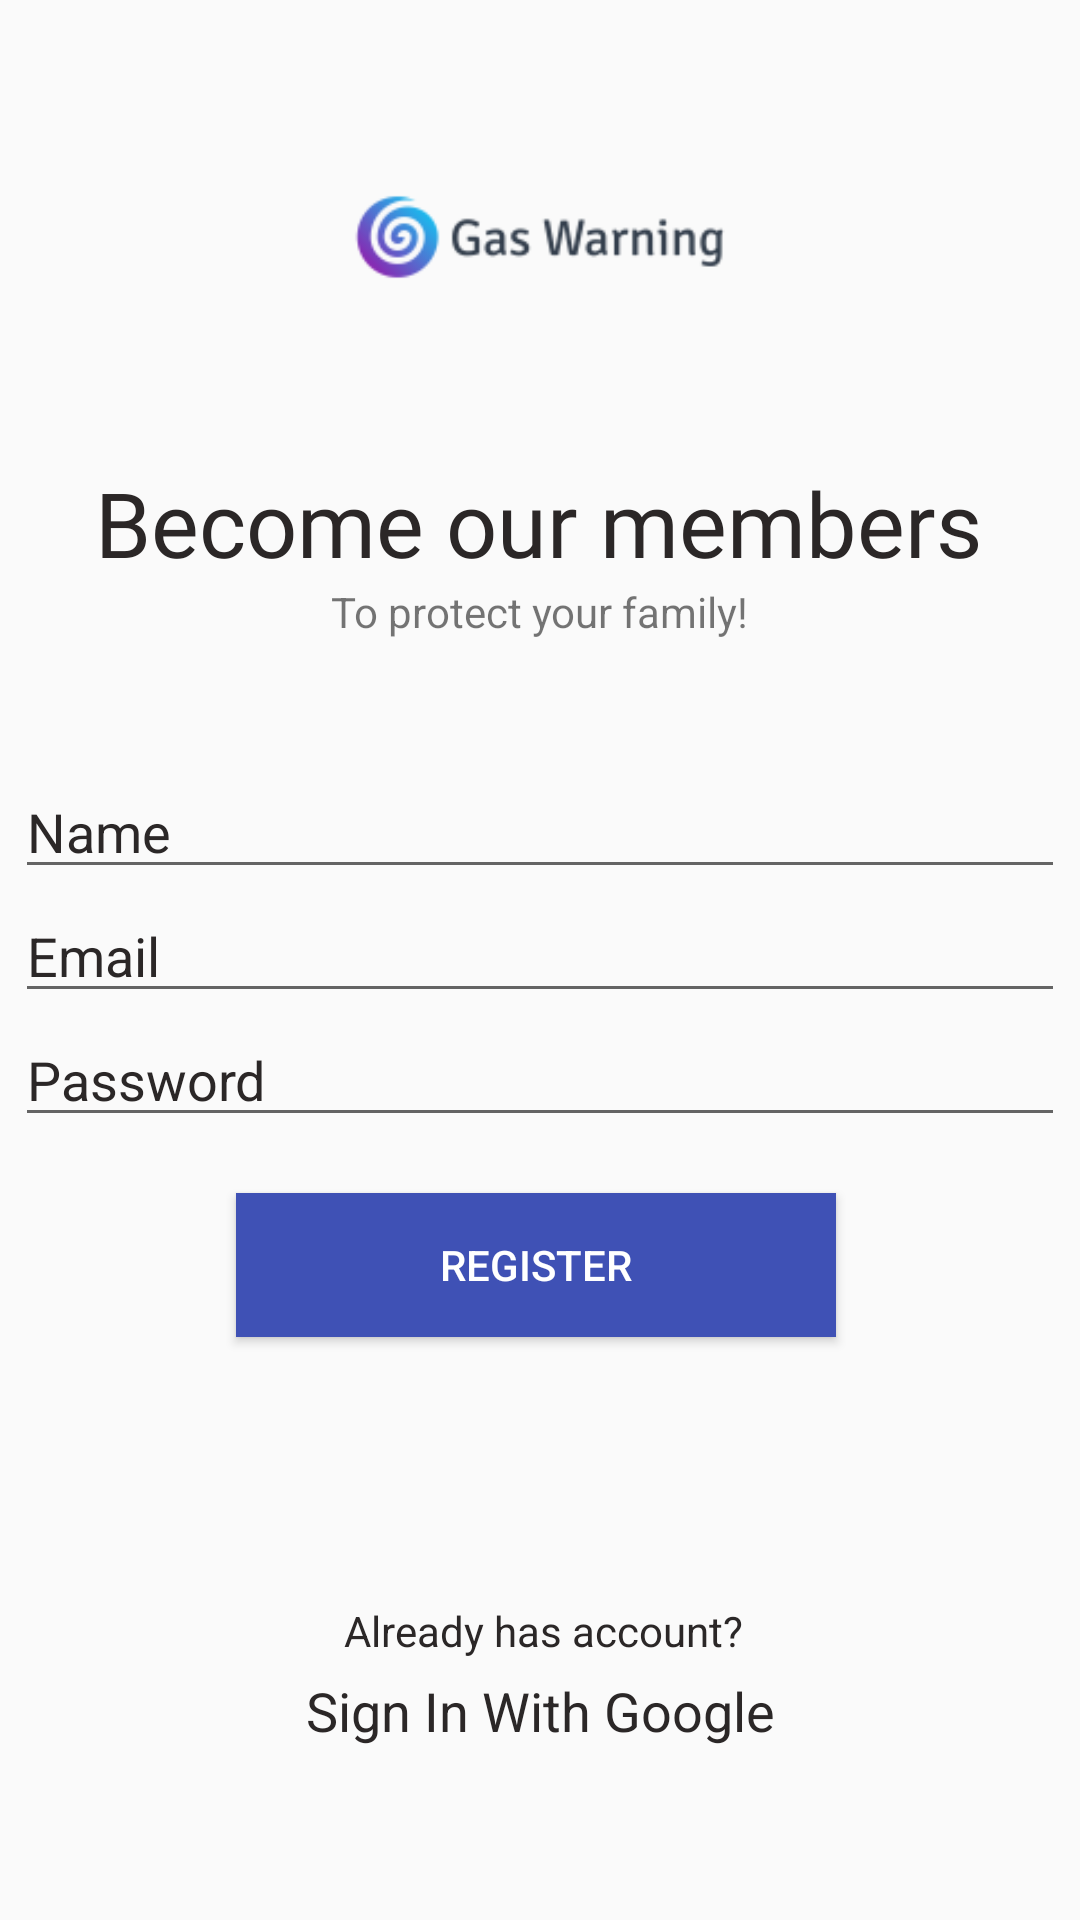

Write the Android layout XML for this screen, with the resource values it uses.
<!-- AndroidManifest.xml: application theme AppTheme -->
<!-- res/layout/activity_sign_up.xml -->
<?xml version="1.0" encoding="utf-8"?>
<androidx.constraintlayout.widget.ConstraintLayout xmlns:android="http://schemas.android.com/apk/res/android"
    xmlns:app="http://schemas.android.com/apk/res-auto"
    xmlns:tools="http://schemas.android.com/tools"
    android:layout_width="match_parent"
    android:layout_height="match_parent"
    tools:context=".SignUp">

    <ImageView
        android:id="@+id/imageView2"
        android:layout_width="match_parent"
        android:layout_height="150dp"
        android:layout_marginTop="4dp"
        android:src="@drawable/gaswarning"
        app:layout_constraintEnd_toEndOf="parent"
        app:layout_constraintStart_toStartOf="parent"
        app:layout_constraintTop_toTopOf="parent" />

    <TextView
        android:id="@+id/textView"
        android:layout_width="wrap_content"
        android:layout_height="wrap_content"
        android:fontFamily="@font/lora_bold"
        android:gravity="center"
        android:text="Become our members"
        android:textColor="#2B2727"
        android:textColorHighlight="#2B2727"
        android:textColorHint="#2B2727"
        android:textSize="30sp"
        app:layout_constraintBottom_toBottomOf="parent"
        app:layout_constraintEnd_toEndOf="parent"
        app:layout_constraintHorizontal_bias="0.494"
        app:layout_constraintStart_toStartOf="parent"
        app:layout_constraintTop_toBottomOf="@+id/imageView2"
        app:layout_constraintVertical_bias="0.0" />

    <TextView
        android:id="@+id/textView2"
        android:layout_width="wrap_content"
        android:layout_height="wrap_content"
        android:text="To protect your family!"
        app:layout_constraintBottom_toBottomOf="parent"
        app:layout_constraintEnd_toEndOf="parent"
        app:layout_constraintStart_toStartOf="parent"
        app:layout_constraintTop_toBottomOf="@+id/textView"
        app:layout_constraintVertical_bias="0.0" />

    <EditText
        android:id="@+id/name1"
        android:layout_width="350dp"
        android:layout_height="wrap_content"
        android:ems="10"
        android:hint="Name"
        android:inputType="textPersonName"
        android:textColor="#2B2727"
        android:textColorHighlight="#2B2727"
        android:textColorHint="#2B2727"
        app:layout_constraintBottom_toBottomOf="parent"
        app:layout_constraintEnd_toEndOf="parent"
        app:layout_constraintHorizontal_bias="0.508"
        app:layout_constraintStart_toStartOf="parent"
        app:layout_constraintTop_toBottomOf="@+id/textView2"
        app:layout_constraintVertical_bias="0.108" />

    <EditText
        android:id="@+id/email1"
        android:layout_width="350dp"
        android:layout_height="wrap_content"
        android:ems="10"
        android:hint="Email"
        android:inputType="textEmailAddress"
        android:textColor="#2B2727"
        android:textColorHighlight="#2B2727"
        android:textColorHint="#2B2727"
        android:textColorLink="#2B2727"
        app:layout_constraintEnd_toEndOf="parent"
        app:layout_constraintStart_toStartOf="parent"
        app:layout_constraintTop_toBottomOf="@+id/name1" />

    <EditText
        android:id="@+id/pass1"
        android:layout_width="350dp"
        android:layout_height="wrap_content"
        android:ems="10"
        android:hint="Password"
        android:inputType="textPassword"
        android:textColor="#2B2727"
        android:textColorHighlight="#2B2727"
        android:textColorHint="#2B2727"
        android:textColorLink="#2B2727"
        app:layout_constraintEnd_toEndOf="parent"
        app:layout_constraintStart_toStartOf="parent"
        app:layout_constraintTop_toBottomOf="@+id/email1" />

    <Button
        android:id="@+id/button1"
        android:layout_width="200dp"
        android:layout_height="wrap_content"
        android:background="#3F51B5"
        android:text="REGISTER"
        android:textColor="#FFF"
        app:layout_constraintBottom_toBottomOf="parent"
        app:layout_constraintEnd_toEndOf="parent"
        app:layout_constraintHorizontal_bias="0.492"
        app:layout_constraintStart_toStartOf="parent"
        app:layout_constraintTop_toBottomOf="@+id/pass1"
        app:layout_constraintVertical_bias="0.088" />

    <TextView
        android:id="@+id/tv_login"
        android:layout_width="200dp"
        android:layout_height="wrap_content"
        android:gravity="center"
        android:text="Already has account?"
        android:textColor="#2B2727"
        app:layout_constraintBottom_toBottomOf="parent"
        app:layout_constraintEnd_toEndOf="parent"
        app:layout_constraintHorizontal_bias="0.507"
        app:layout_constraintStart_toStartOf="parent"
        app:layout_constraintTop_toBottomOf="@+id/button1"
        app:layout_constraintVertical_bias="0.503" />

    <TextView
        android:id="@+id/sign_gg"
        android:layout_width="wrap_content"
        android:layout_height="wrap_content"
        android:drawableStart="@drawable/common_google_signin_btn_icon_dark_focused"
        android:gravity="center_vertical"
        android:text="Sign In With Google"
        android:textColor="#2B2727"
        android:textSize="18dp"
        app:layout_constraintBottom_toBottomOf="parent"
        app:layout_constraintEnd_toEndOf="parent"
        app:layout_constraintStart_toStartOf="parent"
        app:layout_constraintTop_toBottomOf="@+id/tv_login"
        app:layout_constraintVertical_bias="0.07999998" />

</androidx.constraintlayout.widget.ConstraintLayout>
<!-- resources referenced by this layout -->
<resources>
  <!-- drawable gaswarning: png bitmap (drawable, 5208 bytes) -->
  <style name="AppTheme" parent="Theme.AppCompat.Light.DarkActionBar">
          
          <item name="colorPrimary">@color/colorActionBar</item>
          <item name="colorPrimaryDark">@color/colorActionBar</item>
          <item name="colorAccent">@color/colorAccent</item>
      </style>
  <color name="colorActionBar">#344186</color>
  <color name="colorAccent">#03DAC5</color>
</resources>
